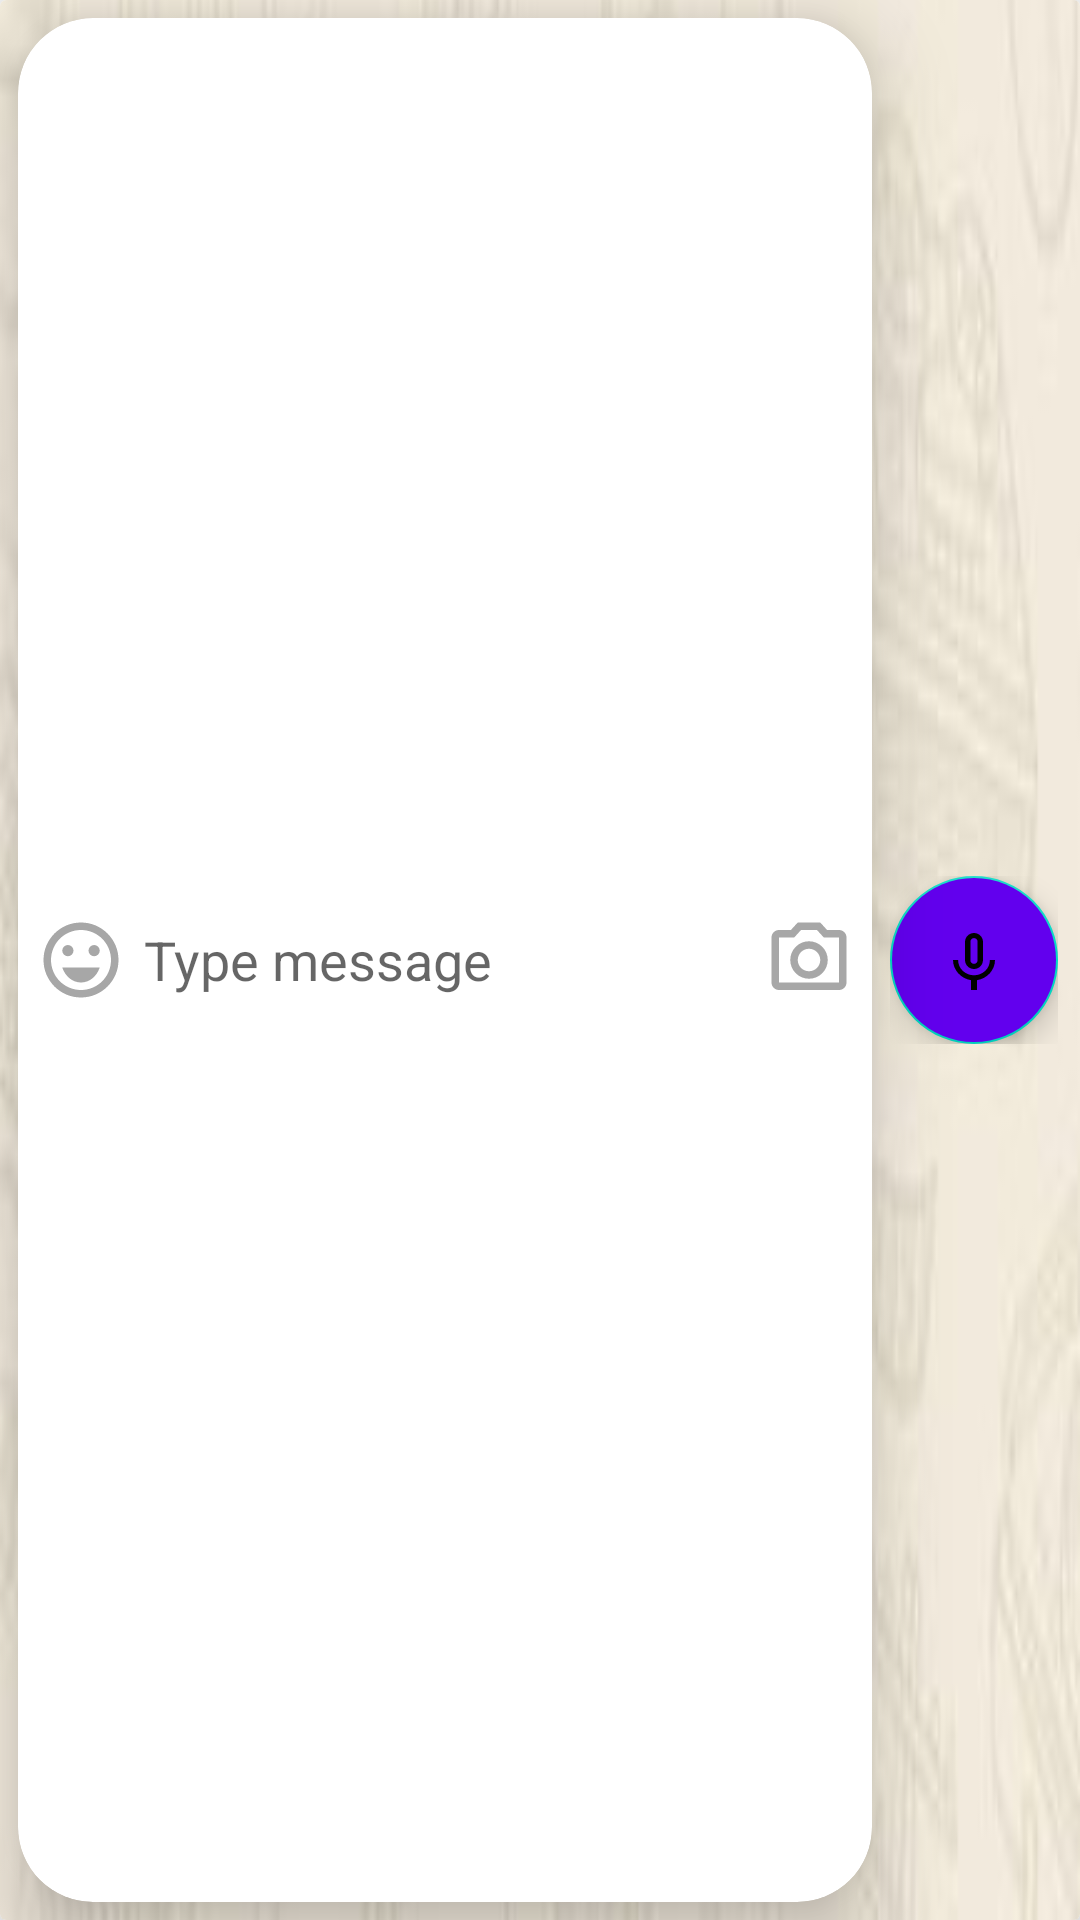

Reconstruct the res/layout file that produces this screen, plus the resources it refers to.
<!-- AndroidManifest.xml: application theme Theme.Talk2Me -->
<!-- res/layout/input_conversation.xml -->
<?xml version="1.0" encoding="utf-8"?>
<androidx.cardview.widget.CardView xmlns:android="http://schemas.android.com/apk/res/android"
    xmlns:app="http://schemas.android.com/apk/res-auto"
    xmlns:tools="http://schemas.android.com/tools"
    android:layout_width="match_parent"
    android:layout_height="65dp"
    app:cardElevation="15dp">

    <LinearLayout
        android:layout_width="match_parent"
        android:layout_height="match_parent"
        android:background="@drawable/input_bg"
        android:orientation="horizontal"
        android:weightSum="2">

        <androidx.cardview.widget.CardView
            android:layout_width="0dp"
            android:layout_height="match_parent"
            android:layout_margin="6dp"
            android:layout_weight="1.95"
            android:background="@color/white"
            android:gravity="center"
            android:orientation="horizontal"
            app:cardCornerRadius="25dp"
            app:cardElevation="15dp">

            <LinearLayout
                android:layout_width="match_parent"
                android:layout_height="match_parent"
                android:orientation="horizontal"
                android:weightSum="3">

                <ImageView
                    android:layout_width="30dp"
                    android:layout_height="30dp"
                    android:layout_gravity="center"
                    android:layout_margin="6dp"
                    android:layout_weight="0"
                    android:src="@drawable/ic_outline_emoji_24" />

                
                <EditText
                    android:id="@+id/input_et"
                    android:layout_width="match_parent"
                    android:layout_height="match_parent"
                    android:layout_weight="3"
                    android:background="@null"
                    android:hint="@string/input_et"
                    android:inputType="textMultiLine|textShortMessage" />

                <ImageView
                    android:layout_width="30dp"
                    android:layout_height="30dp"
                    android:layout_gravity="center"
                    android:layout_margin="6dp"
                    android:layout_weight="0"
                    android:src="@drawable/ic_outline_camera_24" />


            </LinearLayout>
        </androidx.cardview.widget.CardView>

        <RelativeLayout
            android:layout_width="wrap_content"
            android:layout_height="wrap_content"
            android:layout_gravity="center">


            <com.google.android.material.floatingactionbutton.FloatingActionButton
                android:id="@+id/input_send_voice"
                android:layout_width="wrap_content"
                android:layout_height="wrap_content"
                android:layout_gravity="center"
                android:backgroundTint="@color/purple_500"
                android:elevation="0dp"
                android:src="@drawable/ic_send_voice_24"
                android:textAllCaps="false" />

            <com.google.android.material.floatingactionbutton.FloatingActionButton
                android:id="@+id/input_send_text"
                android:layout_width="wrap_content"
                android:layout_height="wrap_content"
                android:layout_gravity="center"
                android:backgroundTint="@color/purple_500"
                android:elevation="0dp"
                android:src="@drawable/ic_send_text_24"
                android:textAllCaps="false"
                android:visibility="gone"
                tools:visibility="visible" />


        </RelativeLayout>

    </LinearLayout>

</androidx.cardview.widget.CardView>
<!-- resources referenced by this layout -->
<resources>
  <color name="purple_500">#FF6200EE</color>
  <color name="white">#FFFFFFFF</color>
  <!-- drawable ic_outline_camera_24 (drawable) -->
  <vector android:autoMirrored="true" android:height="24dp"
      android:tint="#A7A7A7" android:viewportHeight="24"
      android:viewportWidth="24" android:width="24dp" xmlns:android="http://schemas.android.com/apk/res/android">
      <path android:fillColor="@android:color/white" android:pathData="M20,4h-3.17L15,2L9,2L7.17,4L4,4c-1.1,0 -2,0.9 -2,2v12c0,1.1 0.9,2 2,2h16c1.1,0 2,-0.9 2,-2L22,6c0,-1.1 -0.9,-2 -2,-2zM20,18L4,18L4,6h4.05l1.83,-2h4.24l1.83,2L20,6v12zM12,7c-2.76,0 -5,2.24 -5,5s2.24,5 5,5 5,-2.24 5,-5 -2.24,-5 -5,-5zM12,15c-1.65,0 -3,-1.35 -3,-3s1.35,-3 3,-3 3,1.35 3,3 -1.35,3 -3,3z"/>
  </vector>
  <!-- drawable ic_outline_emoji_24 (drawable) -->
  <vector android:autoMirrored="true" android:height="24dp"
      android:tint="#A7A7A7" android:viewportHeight="24"
      android:viewportWidth="24" android:width="24dp" xmlns:android="http://schemas.android.com/apk/res/android">
      <path android:fillColor="@android:color/white" android:pathData="M15.5,9.5m-1.5,0a1.5,1.5 0,1 1,3 0a1.5,1.5 0,1 1,-3 0"/>
      <path android:fillColor="@android:color/white" android:pathData="M8.5,9.5m-1.5,0a1.5,1.5 0,1 1,3 0a1.5,1.5 0,1 1,-3 0"/>
      <path android:fillColor="@android:color/white" android:pathData="M12,18c2.28,0 4.22,-1.66 5,-4H7C7.78,16.34 9.72,18 12,18z"/>
      <path android:fillColor="@android:color/white" android:pathData="M11.99,2C6.47,2 2,6.48 2,12c0,5.52 4.47,10 9.99,10C17.52,22 22,17.52 22,12C22,6.48 17.52,2 11.99,2zM12,20c-4.42,0 -8,-3.58 -8,-8c0,-4.42 3.58,-8 8,-8s8,3.58 8,8C20,16.42 16.42,20 12,20z"/>
  </vector>
  <!-- drawable ic_send_voice_24 (drawable) -->
  <vector android:autoMirrored="true" android:height="24dp"
      android:tint="#A7A7A7" android:viewportHeight="24"
      android:viewportWidth="24" android:width="24dp" xmlns:android="http://schemas.android.com/apk/res/android">
      <path android:fillColor="@android:color/white" android:pathData="M12,15c1.66,0 2.99,-1.34 2.99,-3L15,6c0,-1.66 -1.34,-3 -3,-3S9,4.34 9,6v6c0,1.66 1.34,3 3,3zM10.8,5.9c0,-0.66 0.54,-1.2 1.2,-1.2s1.2,0.54 1.2,1.2l-0.01,6.2c0,0.66 -0.53,1.2 -1.19,1.2s-1.2,-0.54 -1.2,-1.2L10.8,5.9zM17.3,12c0,3 -2.54,5.1 -5.3,5.1S6.7,15 6.7,12L5,12c0,3.41 2.72,6.23 6,6.72L11,22h2v-3.28c3.28,-0.48 6,-3.3 6,-6.72h-1.7z"/>
  </vector>
  <!-- drawable input_bg: jpg bitmap (drawable, 27076 bytes) -->
  <string name="input_et">Type message</string>
  <style name="Theme.Talk2Me" parent="Theme.MaterialComponents.DayNight.DarkActionBar">
          
          <item name="colorPrimary">@color/purple_500</item>
          <item name="colorPrimaryVariant">@color/purple_700</item>
          <item name="colorOnPrimary">@color/purple_200</item>
          
          <item name="colorSecondary">@color/teal_200</item>
          <item name="colorSecondaryVariant">@color/teal_700</item>
          <item name="colorOnSecondary">@color/black</item>
          
          
          <item name="android:statusBarColor" tools:targetApi="l">?attr/colorPrimaryVariant</item>
          
  
      </style>
  <color name="purple_700">#FF3700B3</color>
  <color name="purple_200">#FFBB86FC</color>
  <color name="teal_200">#FF03DAC5</color>
  <color name="teal_700">#FF018786</color>
  <color name="black">#FF000000</color>
</resources>
